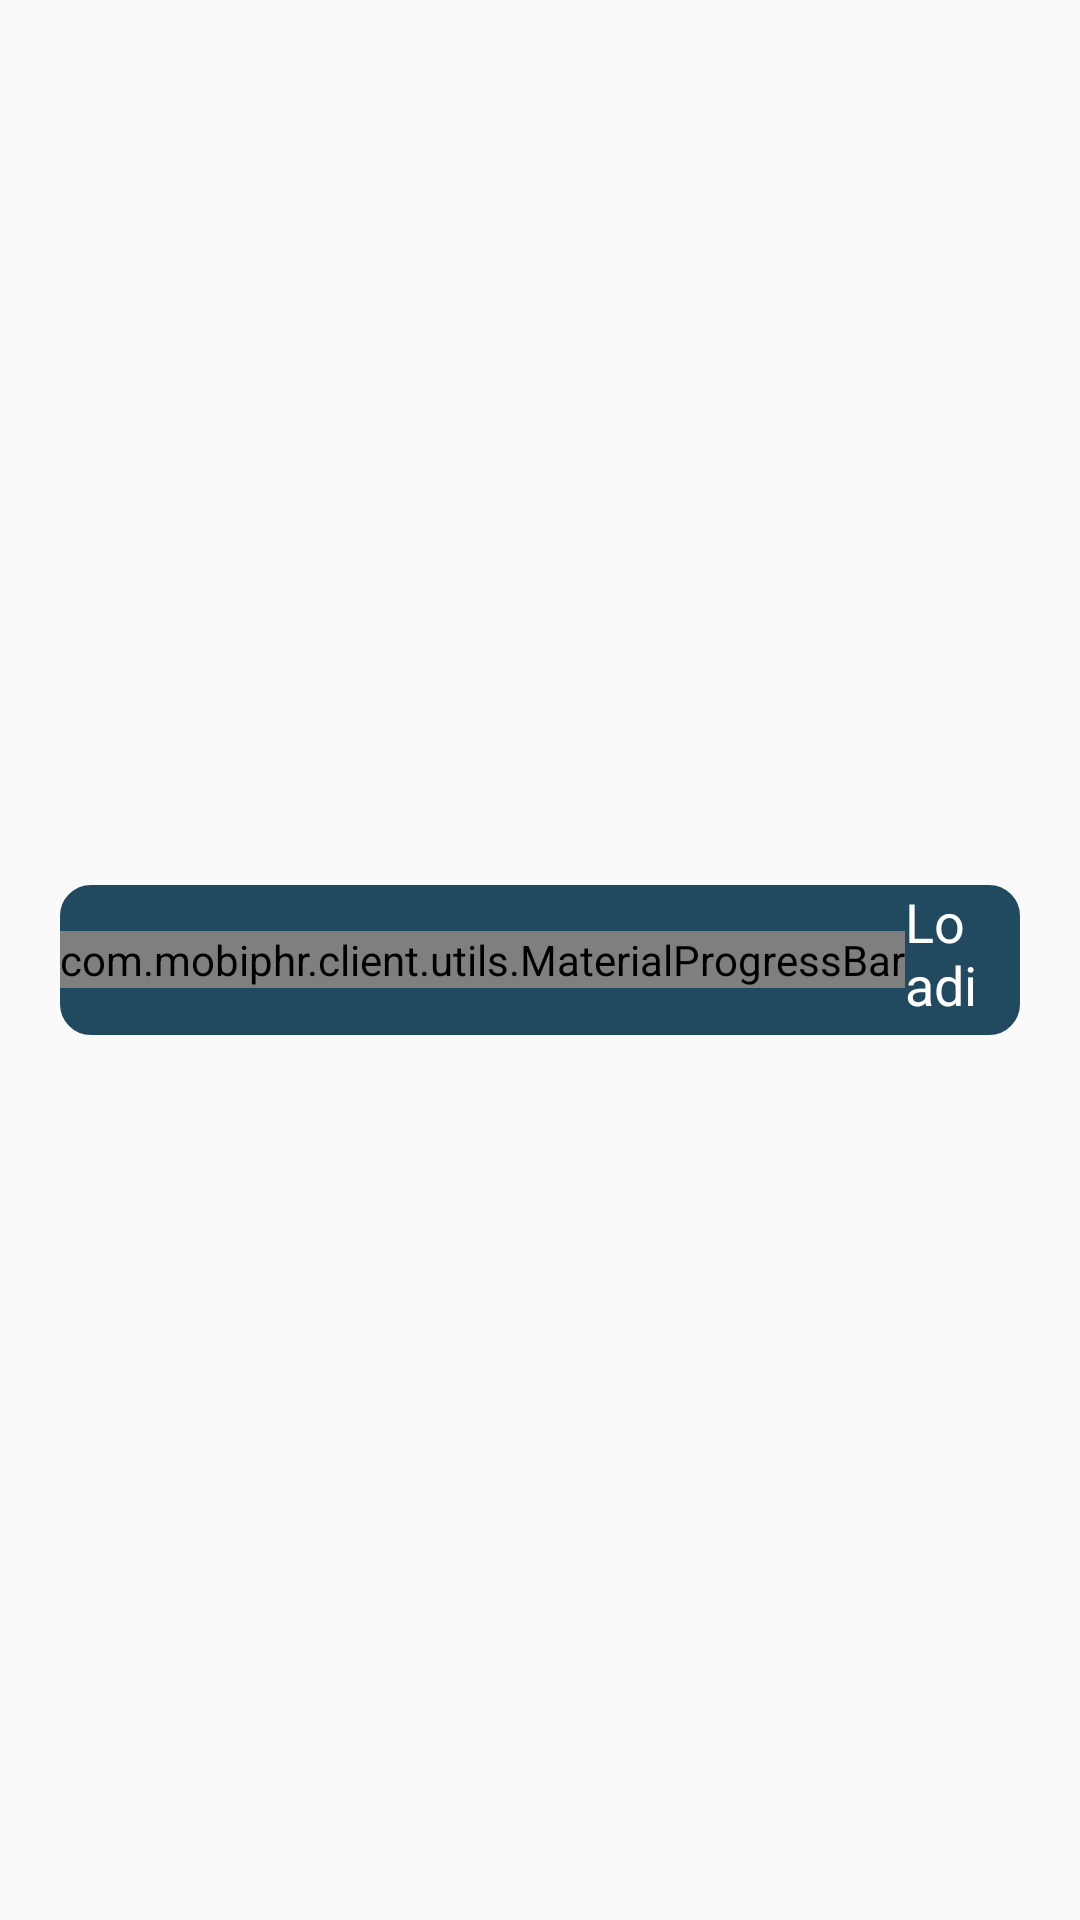

Android layout source for this screen:
<!-- AndroidManifest.xml: application theme AppTheme -->
<!-- res/layout/dialog_loader.xml -->
<?xml version="1.0" encoding="utf-8"?>
<RelativeLayout xmlns:android="http://schemas.android.com/apk/res/android"
                xmlns:app="http://schemas.android.com/apk/res-auto"
                android:layout_width="match_parent"
                android:layout_height="match_parent"
                android:gravity="center"
                android:orientation="vertical">

    <LinearLayout
        android:layout_width="wrap_content"
        android:layout_height="50dp"
        android:background="@drawable/rounded_bg_loader"
        android:gravity="center_vertical"
        android:layout_marginLeft="@dimen/dp_20"
        android:layout_marginRight="@dimen/dp_20"
        android:orientation="horizontal">

        <ProgressBar
            android:id="@+id/progressBar1"
            android:layout_width="wrap_content"
            android:layout_height="wrap_content"
            android:layout_centerInParent="true"
            android:visibility="gone"/>

        <com.mobiphr.client.utils.MaterialProgressBar
            android:id="@+id/progressBar2"
            android:layout_width="wrap_content"
            android:layout_height="wrap_content"
            android:layout_centerInParent="true"
            android:visibility="visible"
            app:enable_circle_background="false"
            app:progress_stoke_width="2dp"/>

        <TextView
            android:id="@+id/txtLoaderTitle"
            android:layout_width="wrap_content"
            android:layout_height="wrap_content"
            android:text="Loading"
            android:textColor="#ffffff"
            android:layout_marginRight="@dimen/dp_10"
            android:textSize="18sp"/>
    </LinearLayout>
</RelativeLayout>
<!-- resources referenced by this layout -->
<resources>
  <dimen name="dp_10">10dp</dimen>
  <dimen name="dp_20">20dp</dimen>
  <!-- drawable rounded_bg_loader (drawable) -->
  <?xml version="1.0" encoding="utf-8"?>
  <shape xmlns:android="http://schemas.android.com/apk/res/android" android:shape="rectangle" >
      <corners android:radius="10dp" />
      <stroke
          android:color="@color/colorPrimaryDark"
          android:width="0.5dp"/>
      <solid android:color="@color/colorPrimaryDark" />
  </shape>
  <style name="AppTheme" parent="Theme.AppCompat.Light.DarkActionBar">
          
          <item name="windowNoTitle">true</item>
          <item name="colorPrimary">@color/colorPrimary</item>
          <item name="colorPrimaryDark">@color/colorPrimaryDark</item>
          <item name="colorAccent">@color/colorAccent</item>
          <item name="windowActionBar">false</item>
      </style>
  <color name="colorPrimaryDark">#21495F</color>
  <color name="colorPrimary">#10C2E6</color>
  <color name="colorAccent">#274F65</color>
</resources>
